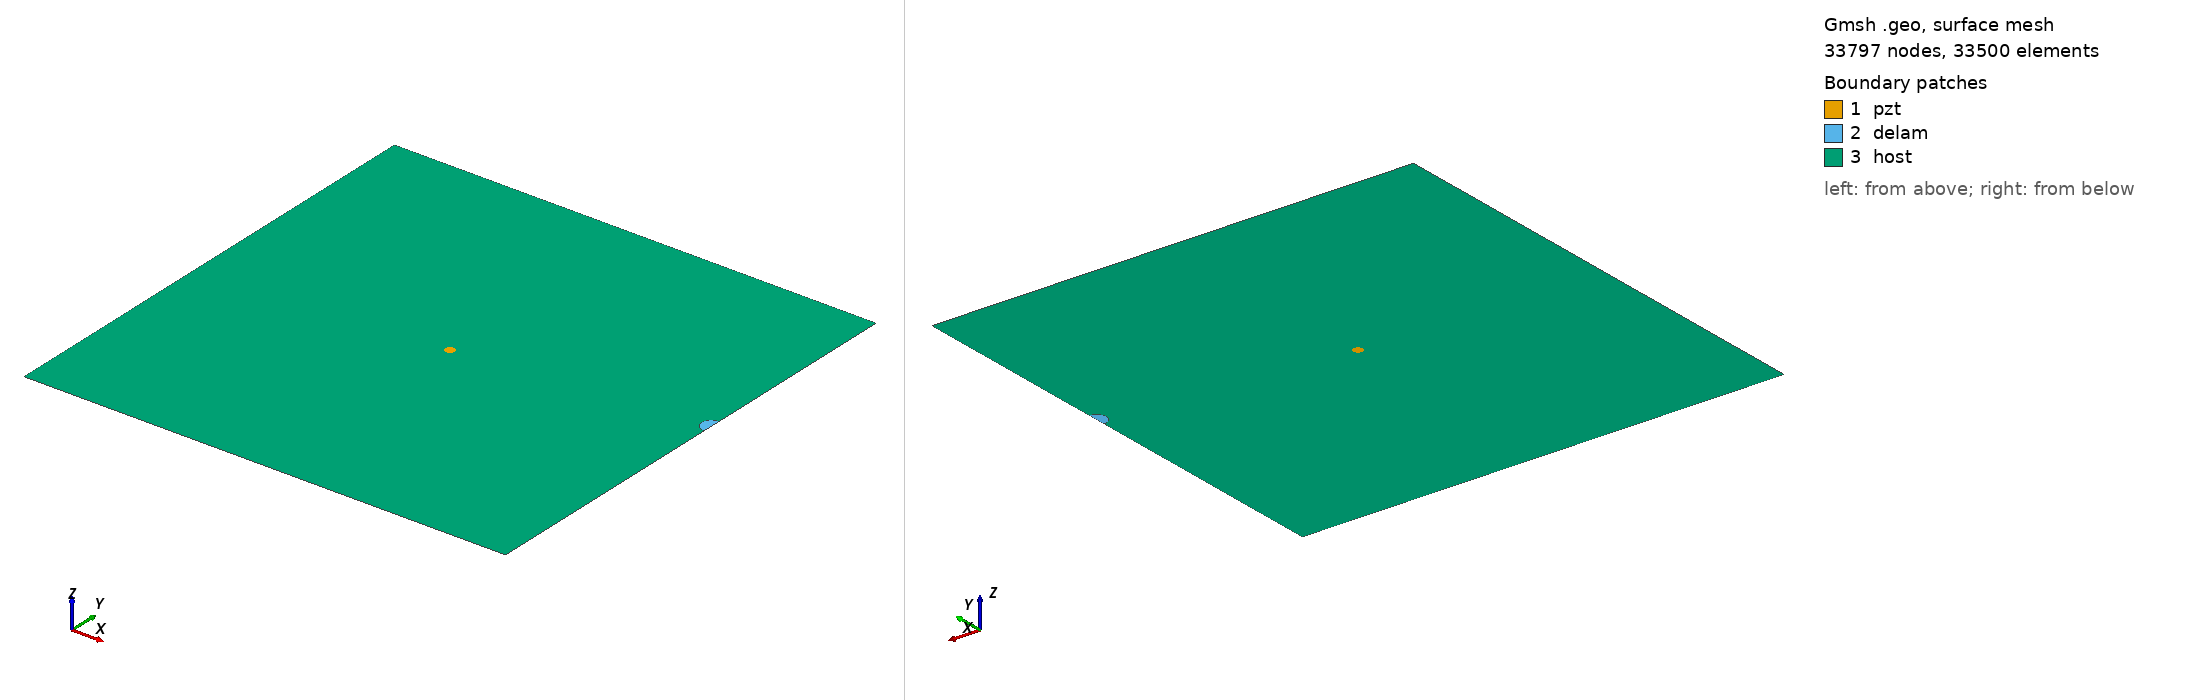

Gmsh geometry script, surface-meshed: 33797 nodes, 33500 surface elements. Boundary patches (legend numbers): 1 pzt, 2 delam, 3 host. Left view from above one corner, right view from below the opposite corner. Legend entries are the model's physical surfaces. The drawing asked Gmsh for element sizes between 1% and 20% of the model's largest extent; the script's own settings can give other sizes.

=== m2_89_delam1_position_no_60_a_10mm_b_10mm_angle_0.geo (drawn) ===
SetFactory("OpenCASCADE");
L=0.500000; 
W=0.500000; 
a=0.010000; 
b=0.010000; 
x=0.500000; 
y=0.277778; 
alpha=0.000000 *Pi; 
r=0.005000; 
xpzt=0.250000; 
ypzt=0.250000; 
//+
Point(1) = {0, 0, 0, 1.0};
//+
Point(2) = {L, 0, 0, 1.0};
//+
Point(3) = {L, W, 0, 1.0};
//+
Point(4) = {0, W, 0, 1.0};
//+
Line(1) = {1, 2};
//+
Line(2) = {2, 3};
//+
Line(3) = {3, 4};
//+
Line(4) = {4, 1};
//+
Circle(5) = {xpzt, ypzt, -0, r, 0, 2*Pi};
//+
Ellipse(6) = {x, y, -0, a, b, 0, 2*Pi};
//+
Rotate {{0, 0, 1}, {x, y, 0}, alpha} {
  Curve{6}; 
}
//+
BooleanDifference{ Curve{6}; Delete; }{ Curve{2}; }
//+
Delete {
  Curve{6}; 
}
//Delete {
//  Curve{8}; 
//}
//+
Delete {
  Curve{2}; 
}
//+
Line(9) = {7, 8};
//+
Line(10) = {2, 8};
//+
Line(11) = {7, 3};
//+
Curve Loop(1) = {5};
//+
Plane Surface(1) = {1};
//+
Curve Loop(2) = {9, 7};
//+
Plane Surface(2) = {2};
//+
Curve Loop(3) = {10, -7, 11, 3, 4, 1};
//+
Curve Loop(4) = {5};
//+
Plane Surface(3) = {3, 4};
//+
Point(9) = {xpzt, ypzt, 0, 1.0};
//+
Point{9} In Surface {1};// mesh node at centre of pzt
//+
Physical Surface("pzt") = {1};
//+
Physical Surface("delam") = {2};
//+
Physical Surface("host") = {3};

Mesh.Algorithm = 6; // Frontal
Mesh.CharacteristicLengthFactor = 0.070000;
Mesh.CharacteristicLengthMin = 0.001000;
Mesh.CharacteristicLengthMax = 0.200000;
Mesh.RecombineAll = 1; // Apply recombination algorithm
Mesh.SubdivisionAlgorithm = 1; // 1: all quadrangles
Mesh.Smoothing = 1;
